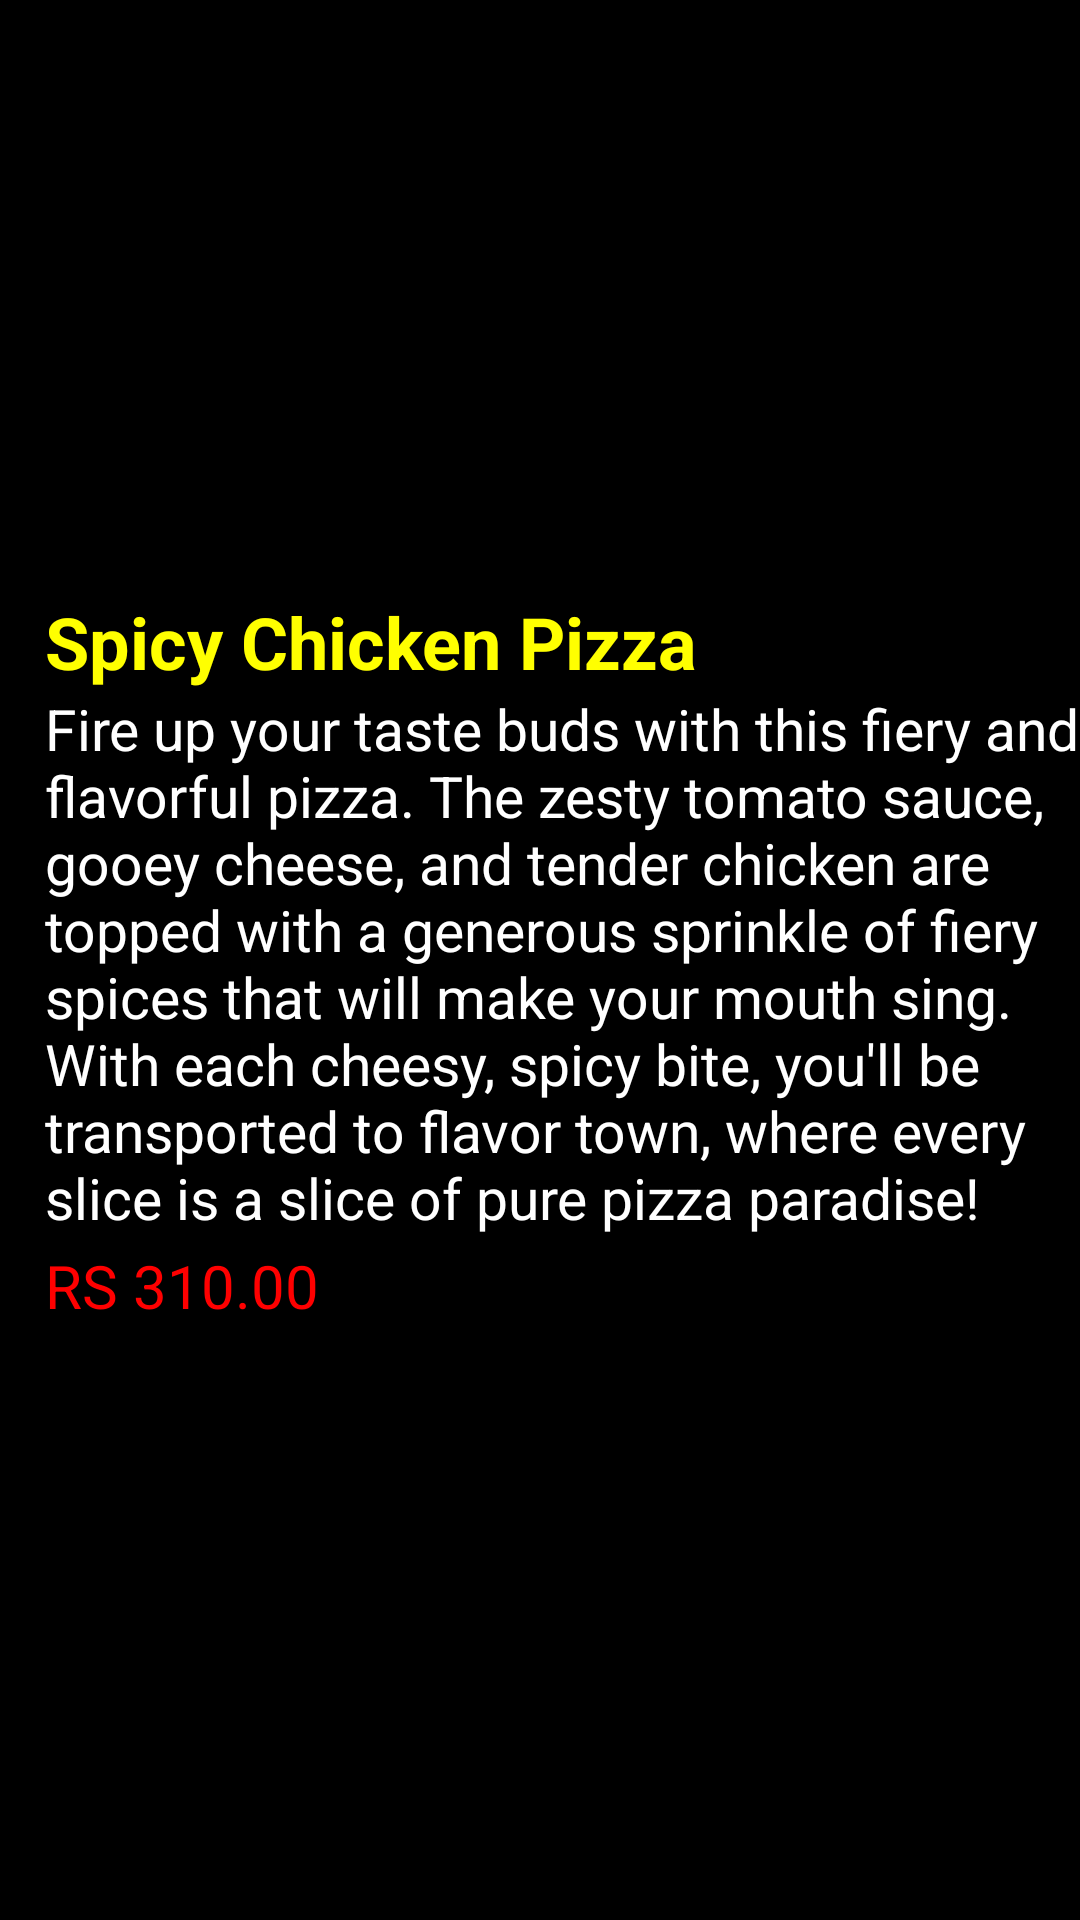

The Android layout XML behind this screen, and the referenced resources:
<!-- AndroidManifest.xml: application theme Theme.ListViewMenu -->
<!-- res/layout/activity_detail.xml -->
<?xml version="1.0" encoding="utf-8"?>
<androidx.constraintlayout.widget.ConstraintLayout xmlns:android="http://schemas.android.com/apk/res/android"
    xmlns:app="http://schemas.android.com/apk/res-auto"
    xmlns:tools="http://schemas.android.com/tools"
    android:layout_width="match_parent"
    android:layout_height="match_parent"
    android:background="@color/black"
    tools:context=".DetailActivity">

    <ImageView
        android:id="@+id/imageID"
        android:layout_width="189dp"
        android:layout_height="153dp"
        android:layout_weight="1"
        android:paddingTop="14dp"
        app:srcCompat="@drawable/chiken" />

    <LinearLayout
        android:layout_width="match_parent"
        android:layout_height="match_parent"
        android:layout_gravity="center_vertical"
        android:layout_weight="4"
        android:gravity="center_vertical"
        android:orientation="vertical"
        android:paddingLeft="15dp"
        tools:layout_editor_absoluteX="16dp"
        tools:layout_editor_absoluteY="16dp">

        <TextView
            android:id="@+id/textID1"
            android:layout_width="match_parent"
            android:layout_height="wrap_content"
            android:text="Spicy Chicken Pizza"
            android:textColor="#FFFF00"
            android:textSize="24sp"
            android:textStyle="bold" />

        <TextView
            android:id="@+id/textID2"
            android:layout_width="match_parent"
            android:layout_height="185dp"
            android:text="Fire up your taste buds with this fiery and flavorful pizza. The zesty tomato sauce, gooey cheese, and tender chicken are topped with a generous sprinkle of fiery spices that will make your mouth sing. With each cheesy, spicy bite, you'll be transported to flavor town, where every slice is a slice of pure pizza paradise!"
            android:textColor="@color/white"
            android:textSize="19sp" />

        <TextView
            android:id="@+id/textID3"
            android:layout_width="match_parent"
            android:layout_height="wrap_content"
            android:text="RS 310.00"
            android:textColor="#FF0000"
            android:textSize="20sp" />
    </LinearLayout>
</androidx.constraintlayout.widget.ConstraintLayout>
<!-- resources referenced by this layout -->
<resources>
  <style name="Theme.ListViewMenu" parent="Theme.MaterialComponents.DayNight.DarkActionBar">
          
          <item name="colorPrimary">@color/purple_500</item>
          <item name="colorPrimaryVariant">@color/purple_700</item>
          <item name="colorOnPrimary">@color/white</item>
          
          <item name="colorSecondary">@color/teal_200</item>
          <item name="colorSecondaryVariant">@color/teal_700</item>
          <item name="colorOnSecondary">@color/black</item>
          
          <item name="android:statusBarColor">?attr/colorPrimaryVariant</item>
          
      </style>
  <!-- not gathered from this repository: default colours our renderer supplied (Android Studio template values) -->
  <color name="purple_500">#FF6200EE</color>
  <color name="purple_700">#FF3700B3</color>
  <color name="teal_200">#FF03DAC5</color>
  <color name="teal_700">#FF018786</color>
  <color name="black">#FF000000</color>
  <color name="white">#FFFFFFFF</color>
</resources>
